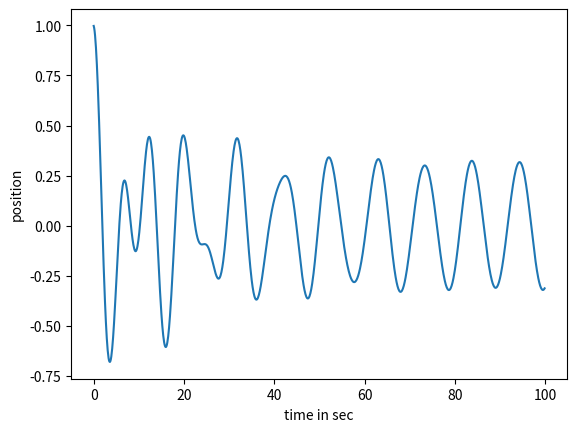

Write the Python code that produced this figure.
import numpy as np
import matplotlib.pyplot as plt
import random as rand


class diffEqFreePendulum():
    alpha = 0   # friction
    f = 0       # driving force
    omega = 0   # frequency of the driving force

    omega0 = 1  # angular frequency of the pendulum for small angles
    h = 0.1     # length of one time step

    Y_0 = np.zeros(2)  # vector Y
    Y_0[0] = 0.1  # initial position
    Y_0[1] = 0   # initial speed

    def __init__(self, omega0):
        self.omega0 = omega0

    def diffEq(self, t, Y):
        # system of linked differential equations
        F = np.zeros(2)
        F[0] = Y[1]
        F[1] = -self.omega0**2 * \
            np.sin(Y[0]) - self.alpha*Y[1] + self.f * np.cos(self.omega * t)
        return F


class timeEvolutionFreePendulum(diffEqFreePendulum):
    tMax = 10
    timeSeq = np.zeros(100)
    positionSeq = np.zeros(100)
    speedSeq = np.zeros(100)

    def __init__(self, omega0, tMax, initPos, initSpeed):
        self.omega0 = omega0
        self.tMax = tMax
        self.Y_0[0] = initPos
        self.Y_0[1] = initSpeed

        self.setTimeEvolution(self.Y_0[0], self.Y_0[1])

    def RK4(self, t, Y):
        # Runge Kutta Methode
        k1 = self.h * self.diffEq(t, Y)
        k2 = self.h * self.diffEq(t + self.h/2, Y + k1/2)
        k3 = self.h * self.diffEq(t + self.h/2, Y + k2/2)
        k4 = self.h * self.diffEq(t + self.h, Y + k3)
        return Y + k1/6 + k2/3 + k3/3 + k4/6

    def setTimeEvolution(self, initPos, initSpeed):
        # calculate position and speed for all timesteps
        self.Y_0[0] = initPos
        self.Y_0[1] = initSpeed

        self.timeSeq = np.zeros(int(self.tMax/self.h))
        self.positionSeq = np.zeros(int(self.tMax/self.h))
        self.speedSeq = np.zeros(int(self.tMax/self.h))

        Y = self.Y_0
        for i in range(int(self.tMax/self.h)):
            t = i*self.h
            Y = self.RK4(t, Y)

            self.timeSeq[i] = t
            self.positionSeq[i] = Y[0]
            self.speedSeq[i] = Y[1]

    def timePlot(self):
        plt.plot(self.timeSeq, self.positionSeq)
        plt.xlabel("time in sec")
        plt.ylabel("position")
        plt.show()


class timeEvolutionFrictionPendulum(timeEvolutionFreePendulum):
    alpha = 0.1

    def __init__(self, omega0, alpha, tMax, initPos, initSpeed):
        self.alpha = alpha

        timeEvolutionFreePendulum.__init__(
            self, omega0, tMax, initPos, initSpeed)


class timeEvolutionFrictionAndForce(timeEvolutionFrictionPendulum):
    f = 1
    omega = 2

    def __init__(self, omega0, alpha, f, omega, tMax, initPos, initSpeed):
        self.f = f
        self.omega = omega
        timeEvolutionFrictionPendulum.__init__(
            self, omega0, alpha, tMax, initPos, initSpeed)


class phaseSpaceFreePendulum(timeEvolutionFreePendulum):
    noOfSequences = 100
    h = 0.01
    tMax = 100
    xMax = 5
    yMax = 5
    timeSequences = np.zeros((100, 100))
    positionSequences = np.zeros((100, 100))
    speedSequences = np.zeros((100, 100))

    def __init__(self, omega0, tMax, xMax, yMax, noOfSequences):
        self.omega0 = omega0
        self.tMax = tMax
        self.xMax = xMax
        self.yMax = yMax

        self.noOfSequences = noOfSequences

        self.setPhaseSpace(self.noOfSequences)

    def setPhaseSpace(self, noOfSequences):
        # calculate positions and speed for all time steps for N

        self.timeSequences = np.zeros(
            (int(self.tMax/self.h), self.noOfSequences))
        self.positionSequences = np.zeros(
            (int(self.tMax/self.h), self.noOfSequences))
        self.speedSequences = np.zeros(
            (int(self.tMax/self.h), self.noOfSequences))

        for i in range(0, self.noOfSequences):
            self.Y_0[0] = rand.random() * 2*self.xMax - self.xMax
            self.Y_0[1] = rand.random() * 2*self.yMax - self.yMax

            self.setTimeEvolution(self.Y_0[0], self.Y_0[1])

            self.timeSequences[:, i] = self.timeSeq
            self.positionSequences[:, i] = self.positionSeq
            self.speedSequences[:, i] = self.speedSeq

    def phasePlot(self):
        plt.scatter(self.positionSequences, self.speedSequences, s=0.5)
        plt.show()


class phaseSpaceFrictionPendulum(phaseSpaceFreePendulum):
    alpha = 0.1

    def __init__(self, omega0, alpha, tMax, xMax, yMax, noOfSequences):
        self.alpha = alpha
        phaseSpaceFreePendulum.__init__(self,
                                        omega0, tMax, xMax, yMax, noOfSequences)


class phaseSpaceFrictionAndForce(phaseSpaceFrictionPendulum):
    f = 1
    omega = 2

    def __init__(self, omega0, alpha, f, omega, tMax, xMax, yMax, noOfSequences):
        self.f = f
        self.omega = omega
        phaseSpaceFrictionPendulum.__init__(self,
                                            omega0, alpha, tMax, xMax, yMax, noOfSequences)


# =============================================================================


def exercise2a1():
    freePendulumSmallDisplacement = timeEvolutionFreePendulum(1, 10, 0.1, 0)
    freePendulumSmallDisplacement.timePlot()


def exercise2a2():
    freePendulumLargeDisplacement = timeEvolutionFreePendulum(1, 10, 0.1, 0)
    freePendulumLargeDisplacement.timePlot()


def exercise2a3():
    freePendulumPhaseSpace = phaseSpaceFreePendulum(1, 10, 1, 0, 1)
    freePendulumPhaseSpace.phasePlot()


def exercise2b():
    freePendulumPhaseSpace = phaseSpaceFreePendulum(1, 10, 5, 5, 100)
    freePendulumPhaseSpace.phasePlot()


def exercise2c1():
    withFriction = timeEvolutionFrictionPendulum(1, 0.1, 100, 1, 0)
    withFriction.timePlot()


def exercise2c2():
    withFriction = phaseSpaceFrictionPendulum(1, 0.1, 10, 5, 5, 100)
    withFriction.phasePlot()


def exercise2d1():
    frictionForce = timeEvolutionFrictionAndForce(1, 0.1, 0.2, 0.6, 100, 1, 0)
    frictionForce.timePlot()


# ==============================================================================

exercise2d1()
